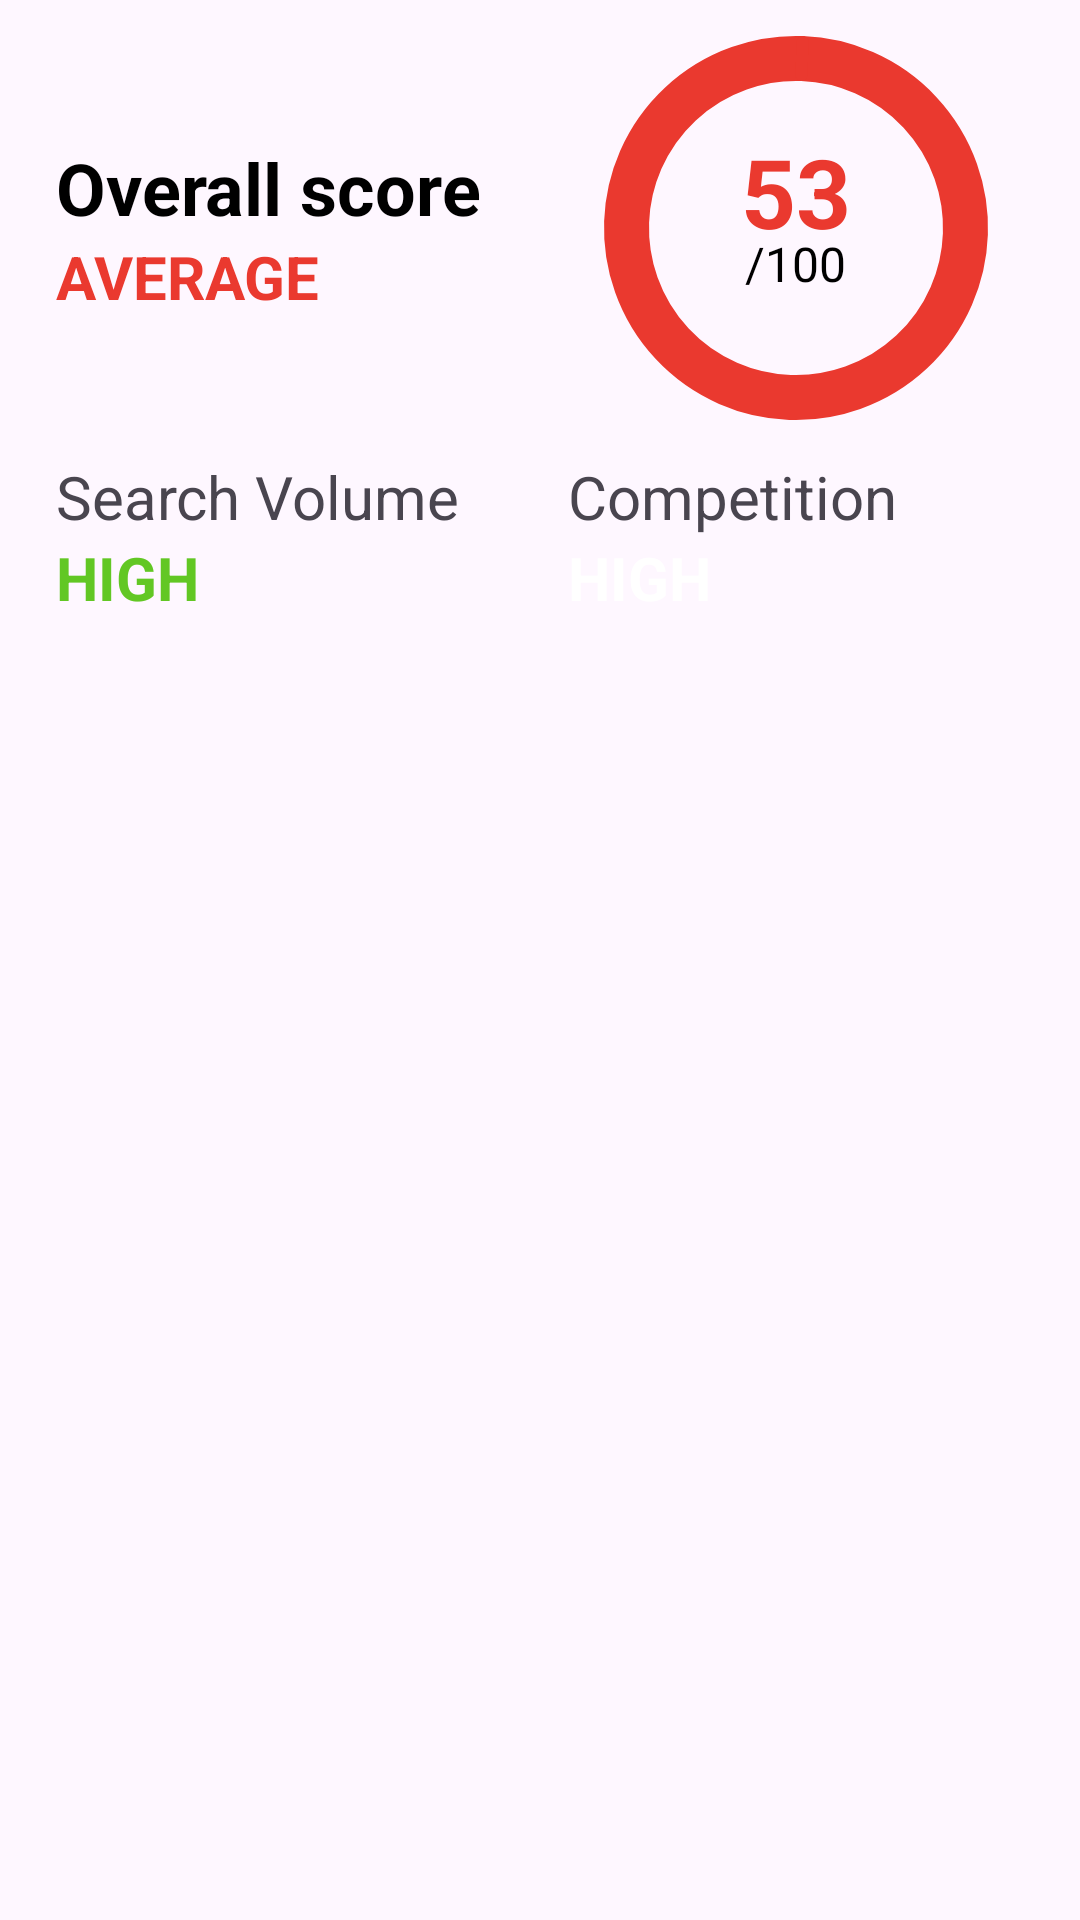

Here is an Android app screen rendered from its layout file. Give the layout XML and the strings, colors and styles it references.
<!-- AndroidManifest.xml: application theme Theme.Clickretina -->
<!-- res/layout/test.xml -->
<androidx.constraintlayout.widget.ConstraintLayout

    xmlns:android="http://schemas.android.com/apk/res/android"
    xmlns:app="http://schemas.android.com/apk/res-auto"
    xmlns:tools="http://schemas.android.com/tools"
    android:layout_width="match_parent"
    android:layout_height="wrap_content">

    <RelativeLayout
        android:id="@+id/relativeLayout"
        android:layout_width="wrap_content"
        android:layout_height="wrap_content"
        app:layout_constraintBottom_toTopOf="@+id/linearLayout4"
        app:layout_constraintEnd_toEndOf="parent"
        app:layout_constraintHorizontal_bias="0.5"
        app:layout_constraintStart_toEndOf="@+id/linearLayout2"
        app:layout_constraintTop_toTopOf="parent">


        <com.google.android.material.progressindicator.CircularProgressIndicator
            android:id="@+id/circularProgressIndicator"
            android:layout_width="0dp"
            android:layout_height="0dp"
            android:layout_centerInParent="true"
            android:layout_margin="8dp"
            android:indeterminate="false"
            app:indicatorColor="@color/my_secondary"
            app:indicatorSize="128dp"
            app:trackColor="@color/my_secondary"
            app:trackThickness="15dp" />

        <TextView
            android:id="@+id/progressText"
            android:layout_width="wrap_content"
            android:layout_height="wrap_content"
            android:layout_centerInParent="true"
            android:text="53"
            android:textColor="@color/my_secondary"
            android:textSize="32sp"

            android:textStyle="bold"
            android:translationY="-12dp" />

        <TextView
            android:id="@+id/progressTextUpon"
            android:layout_width="wrap_content"
            android:layout_height="wrap_content"
            android:layout_below="@id/progressText"
            android:layout_centerInParent="true"
            android:text="/100"
            android:textColor="@color/black"
            android:textSize="16sp"
            android:translationY="12dp" />
    </RelativeLayout>

    <LinearLayout
        android:id="@+id/linearLayout2"
        android:layout_width="152dp"
        android:layout_height="wrap_content"
        android:orientation="vertical"
        app:layout_constraintBottom_toBottomOf="@+id/relativeLayout"
        app:layout_constraintEnd_toStartOf="@+id/relativeLayout"
        app:layout_constraintHorizontal_bias="0.5"
        app:layout_constraintStart_toStartOf="parent"
        app:layout_constraintTop_toTopOf="@+id/relativeLayout">


        <TextView
            android:id="@+id/txOverallScore"
            android:textColor="@color/black"
            android:layout_width="wrap_content"
            android:layout_height="wrap_content"
            android:text="Overall score"
            android:textSize="24sp"
            android:textStyle="bold" />

        <TextView
            android:id="@+id/txOverallScoreData"
            android:layout_width="wrap_content"
            android:layout_height="wrap_content"
            android:text="AVERAGE"
            android:textColor="@color/my_secondary"
            android:textSize="20sp"
            android:textStyle="bold" />
    </LinearLayout>

    <LinearLayout
        android:id="@+id/linearLayout4"
        android:layout_width="152dp"
        android:layout_height="wrap_content"
        android:orientation="vertical"
        app:layout_constraintBottom_toTopOf="@+id/relativeLayout"
        app:layout_constraintEnd_toEndOf="parent"
        app:layout_constraintHorizontal_bias="0.5"
        app:layout_constraintStart_toEndOf="@+id/linearLayout3"
        app:layout_constraintTop_toBottomOf="@+id/relativeLayout">


        <TextView
            android:id="@+id/txCompetition"
            android:layout_width="wrap_content"
            android:layout_height="wrap_content"
            android:text="Competition"
            android:textSize="20sp" />

        <TextView
            android:id="@+id/txCompetitionData"
            android:layout_width="wrap_content"
            android:layout_height="wrap_content"
            android:text="HIGH"
            android:textColor="@color/my_primary"
            android:textSize="20sp"
            android:textStyle="bold" />
    </LinearLayout>

    <LinearLayout
        android:id="@+id/linearLayout3"
        android:layout_width="152dp"
        android:layout_height="wrap_content"
        android:orientation="vertical"
        app:layout_constraintBottom_toBottomOf="@+id/linearLayout4"
        app:layout_constraintEnd_toStartOf="@+id/linearLayout4"
        app:layout_constraintHorizontal_bias="0.5"
        app:layout_constraintStart_toStartOf="parent"
        app:layout_constraintTop_toTopOf="@+id/linearLayout4">


        <TextView
            android:id="@+id/txSearchVolume"
            android:layout_width="wrap_content"
            android:layout_height="wrap_content"
            android:text="Search Volume"
            android:textSize="20sp"/>

        <TextView
            android:id="@+id/txSearchVolumeData"
            android:layout_width="wrap_content"
            android:textColor="#62c724"
            android:layout_height="wrap_content"
            android:text="HIGH"
            android:textSize="20sp"
            android:textStyle="bold" />
    </LinearLayout>

</androidx.constraintlayout.widget.ConstraintLayout>
<!-- resources referenced by this layout -->
<resources>
  <color name="black">#FF000000</color>
  <color name="my_primary">#FFFFFFFF</color>
  <color name="my_secondary">#ea392f</color>
  <style name="Theme.Clickretina" parent="Base.Theme.Clickretina" />
  <style name="Base.Theme.Clickretina" parent="Theme.Material3.DayNight.NoActionBar">
  
          <item name="colorPrimary">@color/my_primary</item>
          <item name="colorPrimaryVariant">@color/my_primary_dark_variant</item>
          <item name="colorOnPrimary">@color/white</item>
  
          <item name="colorSecondary">@color/my_secondary</item>
          <item name="colorSecondaryVariant">@color/my_secondary_dark</item>
          <item name="colorOnSecondary">@color/white</item>
  
          <item name="colorOnBackground">@color/black</item>
  
          <item name="colorSurface">@color/white</item>
          <item name="colorOnSurface">@color/black</item>
  
          <item name="colorError">@color/my_primary</item>
          <item name="colorOnError">@color/white</item>
  
          <item name="android:colorAccent">@color/my_tertiary</item>
          <item name="android:statusBarColor">@color/my_secondary_dark</item>
          <item name="android:navigationBarColor">@color/transparent</item>
      </style>
  <color name="my_primary_dark_variant">#001F3F</color>
  <color name="white">#FFFFFFFF</color>
  <color name="my_secondary_dark">#C53128</color>
  <color name="my_tertiary">#f8bb00</color>
  <color name="transparent">#00FFFFFF</color>
</resources>
